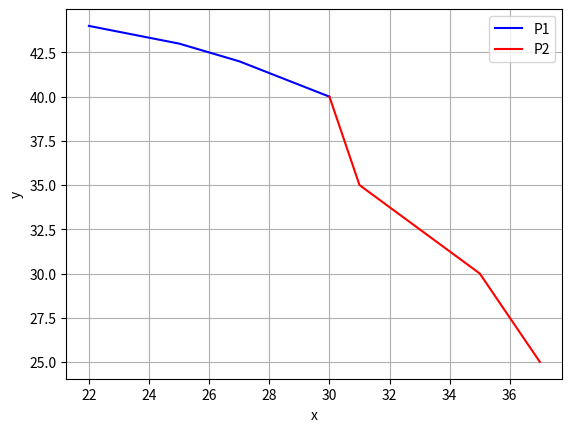

Reproduce this figure in Python.
import numpy as np
import matplotlib.pyplot as plt
from sympy import *

def lagrangian_interpolate(x, f, new_X, n):
  
    result = 0.0
    for i in range(n):
  
        term = f[i]
        for j in range(n):
            if j != i:
                term = term * (new_X - x[j]) / (x[i] - x[j])
  
        result += term

    return result

def error_calculation(value1, value2):
    vol1 = [25, 27, 30]
    vol2 = [30, 31, 35]
    pres1 = [43, 42, 40]
    pres2 = [40, 35, 30]

    val28 = lagrangian_interpolate(vol1, pres1, 28, 3)
    val32 = lagrangian_interpolate(vol2, pres2, 32, 3)

    error28 = ((value1-val28)/value1)*100
    error32 = ((value1-val32)/value2)*100
    print('Error for 28 sec is: ', error28)
    print('Error for 32 sec is: ', error32)


volume1 = [22, 25, 27, 30]
pressure1 = [44, 43, 42, 40]
pressure2 = [40, 35, 30, 25]
volume2 = [30, 31, 35, 37]

f28 = lagrangian_interpolate(volume1, pressure1, 28, 4)
f32 = lagrangian_interpolate(volume2, pressure2, 32, 4)

print(f28)
print(f32)

error_calculation(f28, f32)

integrate_values_pressure1 = [43, 42, 40]
integrate_values_pressure2 = [40, 35, 30]
integrate_values_volume1 = [25, 27, 30]
integrate_values_volume2 = [30, 31, 35]
x = Symbol('x')
f1 = lagrangian_interpolate(integrate_values_volume1, integrate_values_pressure1, x, 3)
f2 = lagrangian_interpolate(integrate_values_volume2, integrate_values_pressure2, x, 3)
f1_prime = integrate(f1, (x, 25, 30))
f2_prime = integrate(f2, (x, 30, 35))
print(f1)
print(f2)
print(f1_prime+f2_prime)



plt.plot(volume1, pressure1, 'b', label = 'P1')
plt.plot(volume2, pressure2, 'r', label = 'P2')
plt.plot(28, f28)
plt.plot(32, f32)

plt.xlabel('x')
plt.ylabel('y')
plt.grid()
plt.legend()
plt.show()
